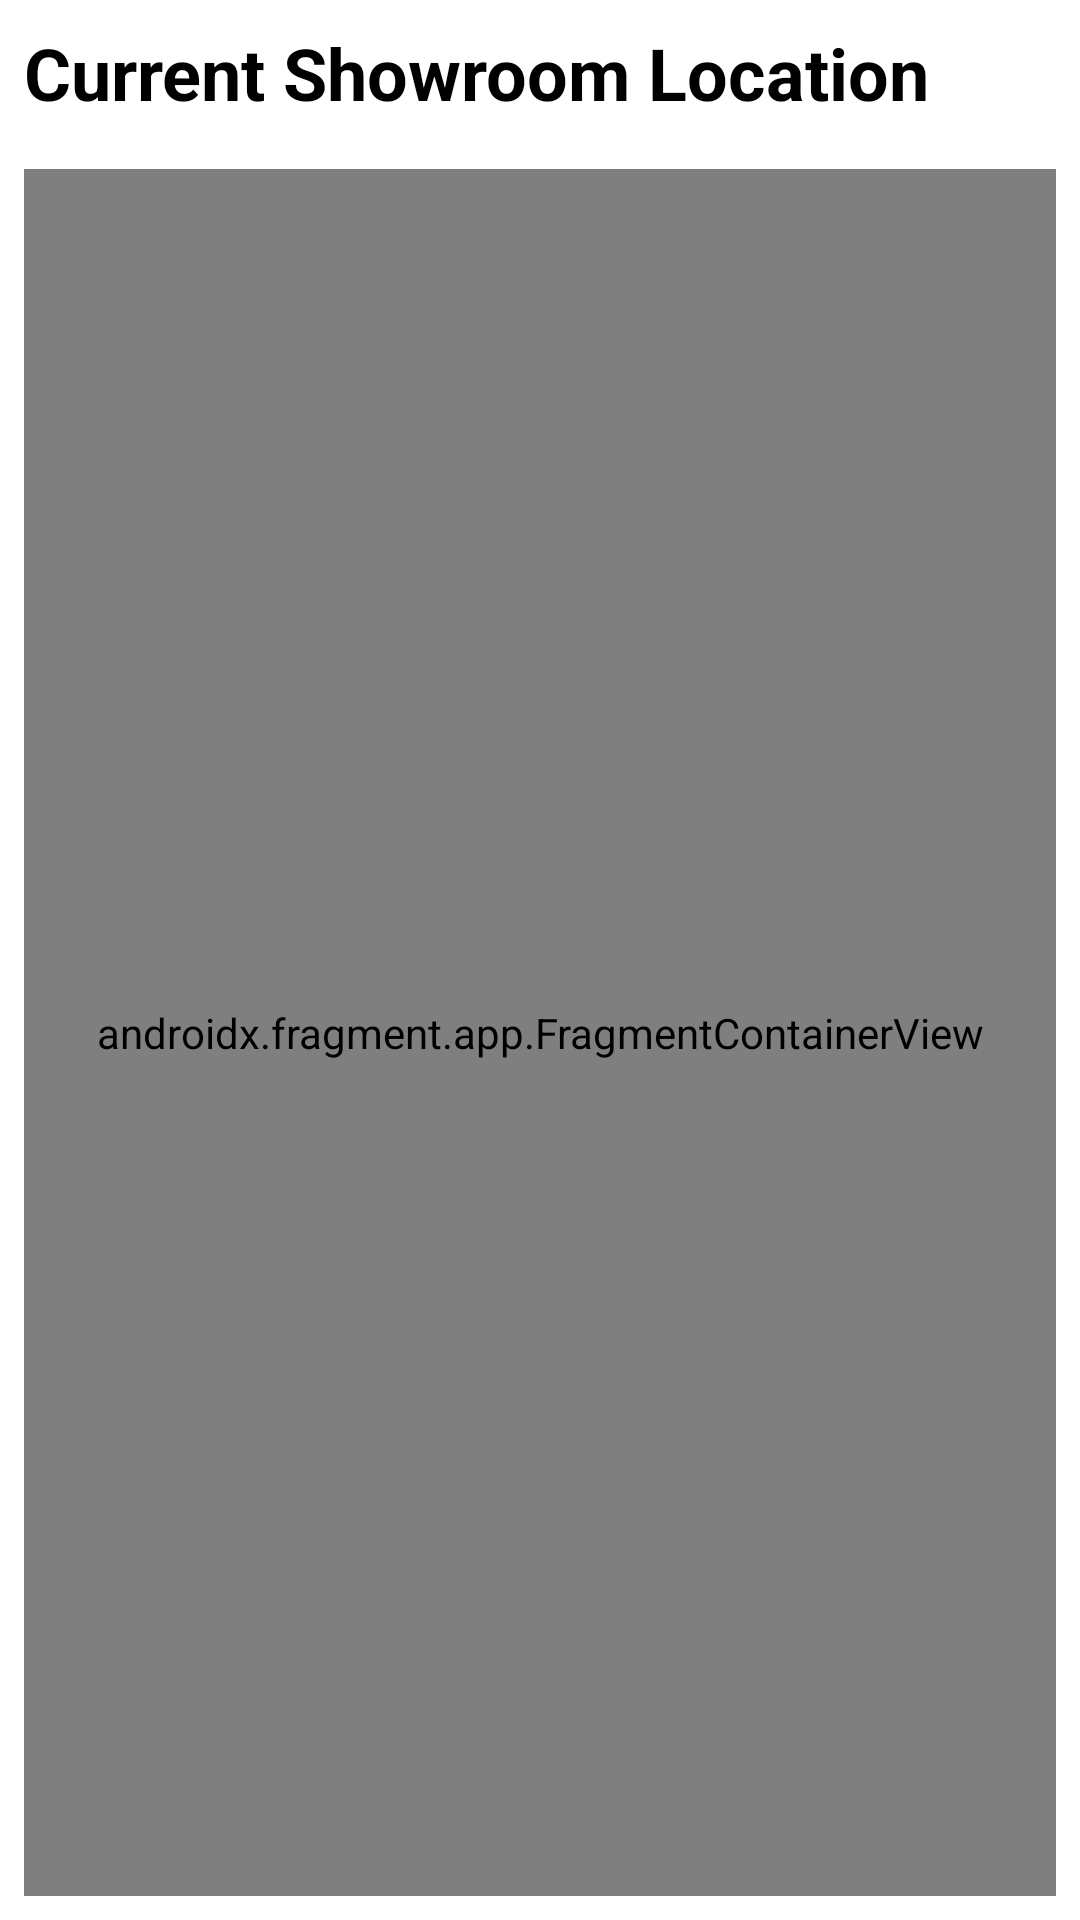

Layout XML and referenced resources for this Android screen:
<!-- AndroidManifest.xml: application theme Theme.ArtGallery_Assignment1 -->
<!-- res/layout/fragment_extra_tab.xml -->
<LinearLayout xmlns:android="http://schemas.android.com/apk/res/android"
    xmlns:tools="http://schemas.android.com/tools"
    android:layout_width="match_parent"
    android:layout_height="match_parent"
    android:orientation="vertical"
    android:padding="8dp"
    tools:context=".ExtraTabFragment">

    <TextView
        android:layout_width="match_parent"
        android:layout_height="wrap_content"
        android:text="@string/currently_displayed_location"
        android:gravity="start"
        android:textColor="@color/black"
        android:textSize="24sp"
        android:textStyle="bold"
        android:layout_marginBottom="16dp"/>

    
    <androidx.fragment.app.FragmentContainerView
        android:name="com.google.android.gms.maps.SupportMapFragment"
        android:id="@+id/mapView"
        android:layout_width="match_parent"
        android:layout_height="match_parent" />

</LinearLayout>
<!-- resources referenced by this layout -->
<resources>
  <color name="black">#FF000000</color>
  <string name="currently_displayed_location">Current Showroom Location</string>
  <style name="Theme.ArtGallery_Assignment1" parent="Theme.MaterialComponents.DayNight.DarkActionBar">
          
          <item name="colorPrimary">@color/purple_500</item>
          <item name="colorPrimaryVariant">@color/purple_700</item>
          <item name="colorOnPrimary">@color/white</item>
          
          <item name="colorSecondary">@color/teal_200</item>
          <item name="colorSecondaryVariant">@color/teal_700</item>
          <item name="colorOnSecondary">@color/black</item>
          
          <item name="android:statusBarColor">?attr/colorPrimaryVariant</item>
          
          <item name="windowActionBar">false</item>
          <item name="windowNoTitle">true</item>
      </style>
  <color name="purple_500">#FF6200EE</color>
  <color name="purple_700">#FF3700B3</color>
  <color name="white">#FFFFFFFF</color>
  <color name="teal_200">#FF03DAC5</color>
  <color name="teal_700">#FF018786</color>
</resources>
